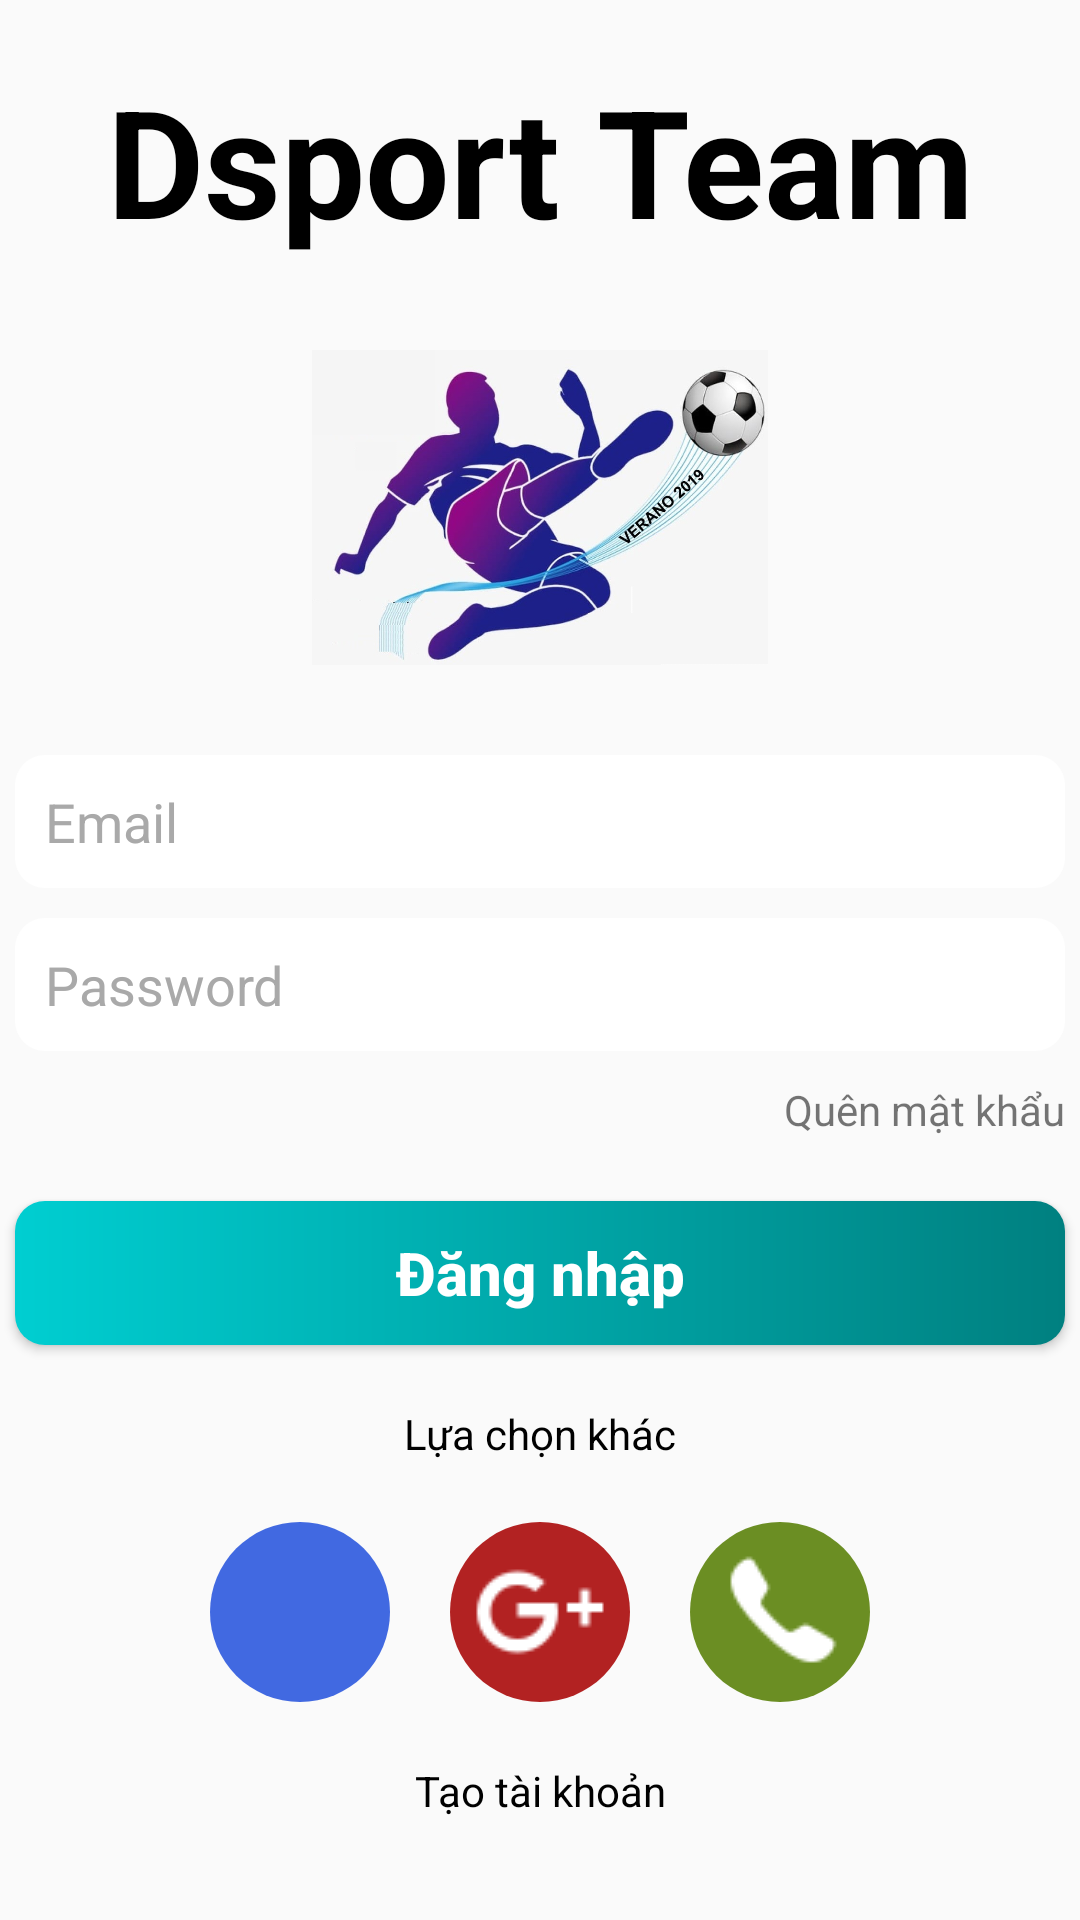

Android layout source for this screen:
<!-- AndroidManifest.xml: application theme Theme.HelloWord -->
<!-- res/layout/constraint_layout_login.xml -->
<?xml version="1.0" encoding="utf-8"?>
<androidx.constraintlayout.widget.ConstraintLayout xmlns:android="http://schemas.android.com/apk/res/android"
    xmlns:app="http://schemas.android.com/apk/res-auto"
    android:layout_width="match_parent"
    android:layout_height="match_parent"
    android:backgroundTint="@color/silver">

    <TextView
        android:id="@+id/title"
        android:layout_width="wrap_content"
        android:layout_height="wrap_content"
        android:layout_marginTop="20dp"
        android:text="Dsport Team"
        android:textColor="@color/black"
        android:textSize="50dp"
        android:textStyle="bold"
        app:layout_constraintLeft_toLeftOf="parent"
        app:layout_constraintRight_toRightOf="parent"
        app:layout_constraintTop_toTopOf="parent" />

    <ImageView
        android:id="@+id/image"
        android:layout_width="170dp"
        android:layout_height="105dp"
        android:layout_marginTop="30dp"
        android:src="@drawable/football"
        app:layout_constraintLeft_toLeftOf="parent"
        app:layout_constraintRight_toRightOf="parent"
        app:layout_constraintTop_toBottomOf="@id/title" />

    <EditText
        android:id="@+id/gmail"
        android:layout_width="350dp"
        android:layout_height="wrap_content"
        android:layout_marginTop="30dp"
        android:background="@drawable/custom_edit_text"
        android:hint="Email"
        android:inputType="textEmailAddress"
        android:textColor="@color/black"
        android:textColorHint="@color/darkgray"
        app:layout_constraintLeft_toLeftOf="parent"
        app:layout_constraintRight_toRightOf="parent"
        app:layout_constraintTop_toBottomOf="@id/image" />

    <EditText
        android:id="@+id/password"
        android:layout_width="350dp"
        android:layout_height="wrap_content"
        android:layout_marginTop="10dp"
        android:background="@drawable/custom_edit_text"
        android:backgroundTint="@color/white"
        android:hint="Password"
        android:inputType="textPassword"
        android:textColor="@color/black"
        android:textColorHint="@color/darkgray"
        app:layout_constraintLeft_toLeftOf="parent"
        app:layout_constraintRight_toRightOf="parent"
        app:layout_constraintTop_toBottomOf="@id/gmail" />

    <TextView
        android:id="@+id/resetPassword"
        android:layout_width="wrap_content"
        android:layout_height="wrap_content"
        android:layout_marginTop="10dp"
        android:text="Quên mật khẩu"
        app:layout_constraintRight_toRightOf="@id/password"
        app:layout_constraintTop_toBottomOf="@id/password" />

    <Button
        android:id="@+id/btnLogin"
        android:layout_width="350dp"
        android:layout_height="wrap_content"
        android:layout_marginTop="50dp"
        android:background="@drawable/custom_button"
        android:text="@string/login"
        android:textAllCaps="false"
        android:textColor="@color/white"
        android:textSize="20dp"
        android:textStyle="bold"
        app:layout_constraintLeft_toLeftOf="parent"
        app:layout_constraintRight_toRightOf="parent"
        app:layout_constraintTop_toBottomOf="@id/password" />

    <TextView
        android:id="@+id/textView"
        android:layout_width="wrap_content"
        android:layout_height="wrap_content"
        android:layout_marginTop="20dp"
        android:text="Lựa chọn khác"
        android:textColor="@color/black"
        app:layout_constraintLeft_toLeftOf="parent"
        app:layout_constraintRight_toRightOf="parent"
        app:layout_constraintTop_toBottomOf="@id/btnLogin" />

    <TextView
        android:id="@+id/regiter"
        android:layout_width="wrap_content"
        android:layout_height="wrap_content"
        android:layout_marginTop="20dp"
        android:text="Tạo tài khoản"
        android:textColor="@color/black"
        app:layout_constraintLeft_toLeftOf="parent"
        app:layout_constraintRight_toRightOf="parent"
        app:layout_constraintTop_toBottomOf="@id/imageButtonFb" />

    <ImageButton
        android:id="@+id/imageButtonCall"
        android:layout_width="60dp"
        android:layout_height="60dp"
        android:background="@drawable/icon_call_button"
        app:layout_constraintBottom_toBottomOf="@id/imageButtonFb"
        app:layout_constraintEnd_toEndOf="parent"
        app:layout_constraintHorizontal_bias="0.5"
        app:layout_constraintStart_toEndOf="@+id/imageButtonGoogle"
        app:srcCompat="@drawable/icon_call" />

    <ImageButton
        android:id="@+id/imageButtonFb"
        android:layout_width="60dp"
        android:layout_height="60dp"
        android:layout_marginTop="20dp"
        android:background="@drawable/icon_fb_button"
        app:layout_constraintEnd_toStartOf="@+id/imageButtonGoogle"
        app:layout_constraintHorizontal_bias="0.5"
        app:layout_constraintHorizontal_chainStyle="packed"
        app:layout_constraintStart_toStartOf="parent"
        app:layout_constraintTop_toBottomOf="@id/textView"
        app:srcCompat="@drawable/icon_fb" />

    <ImageButton
        android:id="@+id/imageButtonGoogle"
        android:layout_marginHorizontal="20dp"
        android:layout_width="60dp"
        android:layout_height="60dp"
        android:background="@drawable/icon_google_button"
        app:layout_constraintBottom_toBottomOf="@id/imageButtonFb"
        app:layout_constraintEnd_toStartOf="@+id/imageButtonCall"
        app:layout_constraintHorizontal_bias="0.5"
        app:layout_constraintStart_toEndOf="@+id/imageButtonFb"
        app:srcCompat="@drawable/icon_google" />

</androidx.constraintlayout.widget.ConstraintLayout>
<!-- resources referenced by this layout -->
<resources>
  <color name="black">#FF000000</color>
  <color name="darkgray">#a9a9a9</color>
  <color name="silver">#c0c0c0</color>
  <color name="white">#FFFFFFFF</color>
  <!-- drawable custom_button (drawable) -->
  <?xml version="1.0" encoding="utf-8"?>
  <shape xmlns:android="http://schemas.android.com/apk/res/android">
      <corners android:radius="10dp" />
      <gradient
          android:endColor="@color/teal"
          android:startColor="@color/aqua" />
      <stroke android:color="@color/white" />
  </shape>
  <!-- drawable custom_edit_text (drawable) -->
  <?xml version="1.0" encoding="utf-8"?>
  <shape xmlns:android="http://schemas.android.com/apk/res/android">
      <padding
          android:left="10dp"
          android:right="10dp"
          android:bottom="10dp"
          android:top="10dp"/>
      <solid android:color="#FFFFFF" />
      <corners
          android:bottomLeftRadius="10dp"
          android:bottomRightRadius="10dp"
          android:topLeftRadius="10dp"
          android:topRightRadius="10dp" />
  </shape>
  <!-- drawable football: jpg bitmap (drawable, 86862 bytes) -->
  <!-- drawable icon_call: png bitmap (drawable, 514 bytes) -->
  <!-- drawable icon_call_button (drawable) -->
  <?xml version="1.0" encoding="utf-8"?>
  <shape xmlns:android="http://schemas.android.com/apk/res/android">
      <corners android:radius="250dp" />
      <gradient
          android:type="linear"
          android:startColor="@color/olivedrab"
          android:endColor="@color/olivedrab"
          />
  </shape>
  <!-- drawable icon_fb_button (drawable) -->
  <?xml version="1.0" encoding="utf-8"?>
  <shape xmlns:android="http://schemas.android.com/apk/res/android">
      <corners android:radius="250dp" />
      <gradient
          android:type="linear"
          android:startColor="@color/royalblue"
          android:endColor="@color/royalblue"
          />
  </shape>
  <!-- drawable icon_google: png bitmap (drawable, 580 bytes) -->
  <!-- drawable icon_google_button (drawable) -->
  <?xml version="1.0" encoding="utf-8"?>
  <shape xmlns:android="http://schemas.android.com/apk/res/android">
      <corners android:radius="250dp" />
      <gradient
          android:type="linear"
          android:startColor="@color/firebrick"
          android:endColor="@color/firebrick"
          />
  </shape>
  <string name="login">Đăng nhập</string>
  <style name="Theme.HelloWord" parent="Theme.AppCompat.DayNight.DarkActionBar">
          
          <item name="colorPrimary">@color/purple_500</item>
          <item name="colorPrimaryVariant">@color/purple_700</item>
          <item name="colorOnPrimary">@color/white</item>
          
          <item name="colorSecondary">@color/teal_200</item>
          <item name="colorSecondaryVariant">@color/teal_700</item>
          <item name="colorOnSecondary">@color/black</item>
          
          <item name="android:statusBarColor">?attr/colorPrimaryVariant</item>
          
      </style>
  <color name="teal">#008080</color>
  <color name="aqua">#00ced1</color>
  <color name="olivedrab">#6b8e23</color>
  <color name="royalblue">#4169e1</color>
  <color name="firebrick">#b22222</color>
  <color name="purple_500">#FF6200EE</color>
  <color name="purple_700">#FF3700B3</color>
  <color name="teal_200">#FF03DAC5</color>
  <color name="teal_700">#FF018786</color>
</resources>
